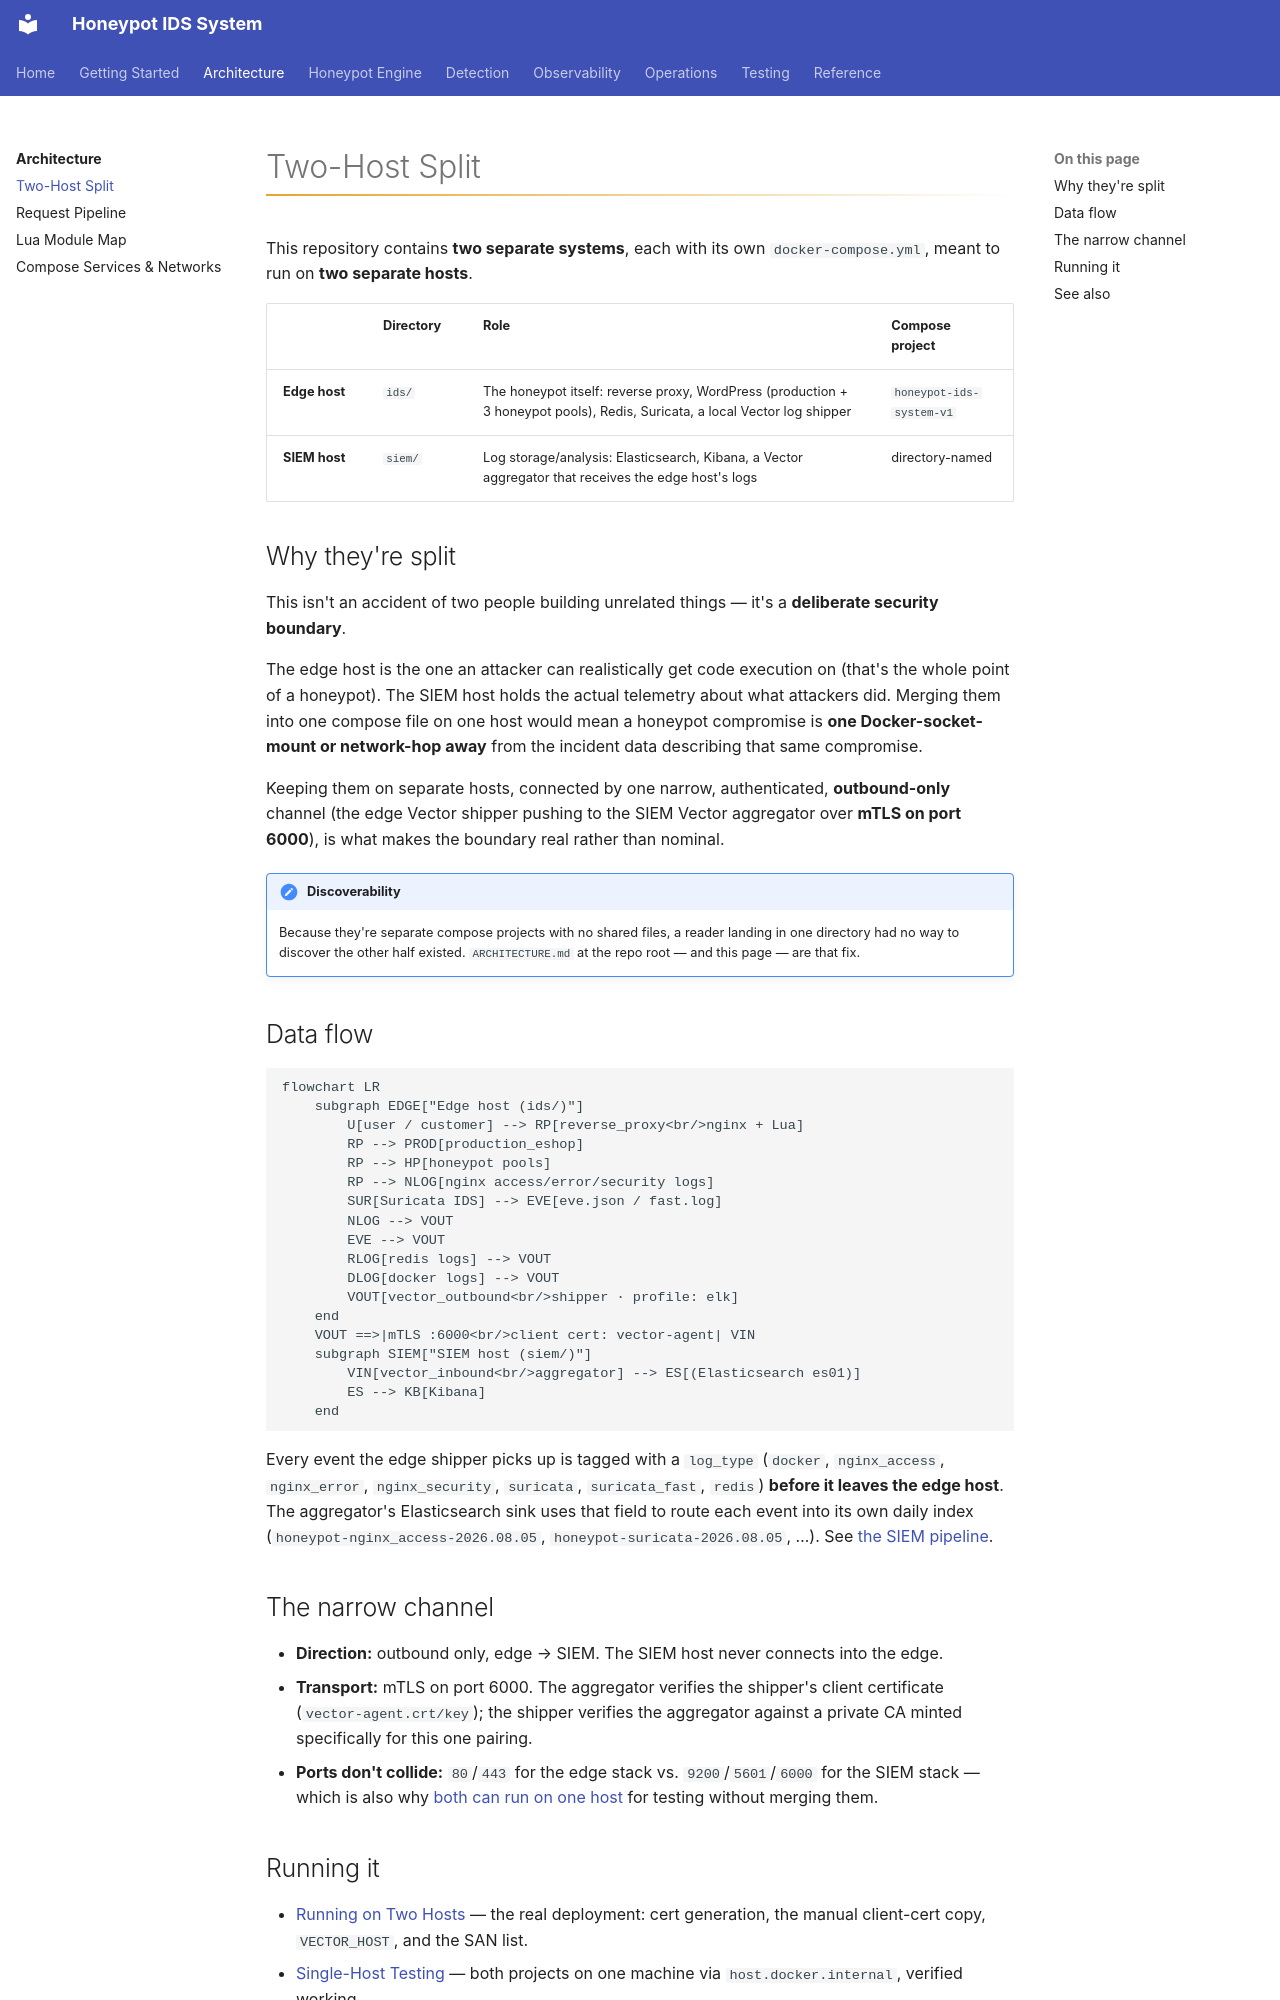

repository: iairu/presshaven · page: architecture/two-host-split/index.html · generator: mkdocs

# Two-Host Split

This repository contains **two separate systems**, each with its own
`docker-compose.yml`, meant to run on **two separate hosts**.

| | Directory | Role | Compose project |
|---|---|---|---|
| **Edge host** | `ids/` | The honeypot itself: reverse proxy, WordPress (production + 3 honeypot pools), Redis, Suricata, a local Vector log shipper | `honeypot-ids-system-v1` |
| **SIEM host** | `siem/` | Log storage/analysis: Elasticsearch, Kibana, a Vector aggregator that receives the edge host's logs | directory-named |

## Why they're split

This isn't an accident of two people building unrelated things — it's a **deliberate
security boundary**.

The edge host is the one an attacker can realistically get code execution on (that's
the whole point of a honeypot). The SIEM host holds the actual telemetry about what
attackers did. Merging them into one compose file on one host would mean a honeypot
compromise is **one Docker-socket-mount or network-hop away** from the incident data
describing that same compromise.

Keeping them on separate hosts, connected by one narrow, authenticated,
**outbound-only** channel (the edge Vector shipper pushing to the SIEM Vector
aggregator over **mTLS on port 6000**), is what makes the boundary real rather than
nominal.

!!! note "Discoverability"
    Because they're separate compose projects with no shared files, a reader landing
    in one directory had no way to discover the other half existed. `ARCHITECTURE.md`
    at the repo root — and this page — are that fix.

## Data flow

```mermaid
flowchart LR
    subgraph EDGE["Edge host (ids/)"]
        U[user / customer] --> RP[reverse_proxy<br/>nginx + Lua]
        RP --> PROD[production_eshop]
        RP --> HP[honeypot pools]
        RP --> NLOG[nginx access/error/security logs]
        SUR[Suricata IDS] --> EVE[eve.json / fast.log]
        NLOG --> VOUT
        EVE --> VOUT
        RLOG[redis logs] --> VOUT
        DLOG[docker logs] --> VOUT
        VOUT[vector_outbound<br/>shipper · profile: elk]
    end
    VOUT ==>|mTLS :6000<br/>client cert: vector-agent| VIN
    subgraph SIEM["SIEM host (siem/)"]
        VIN[vector_inbound<br/>aggregator] --> ES[(Elasticsearch es01)]
        ES --> KB[Kibana]
    end
```

Every event the edge shipper picks up is tagged with a `log_type`
(`docker`, `nginx_access`, `nginx_error`, `nginx_security`, `suricata`,
`suricata_fast`, `redis`) **before it leaves the edge host**. The aggregator's
Elasticsearch sink uses that field to route each event into its own daily index
(`honeypot-nginx_access-2026.08.05`, `honeypot-suricata-2026.08.05`, …). See
[the SIEM pipeline](../observability/siem.md).
